Dataset: dataset_uk_species (GitHub, cameaci/Camera_Trap). Classes: badger, otter.

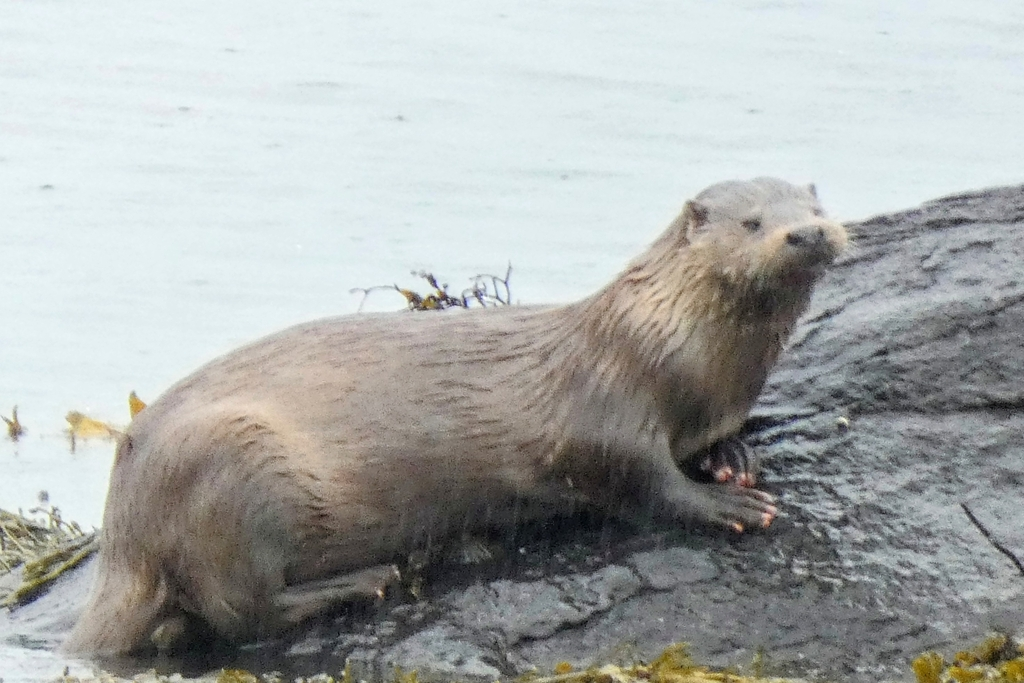
Label: otter

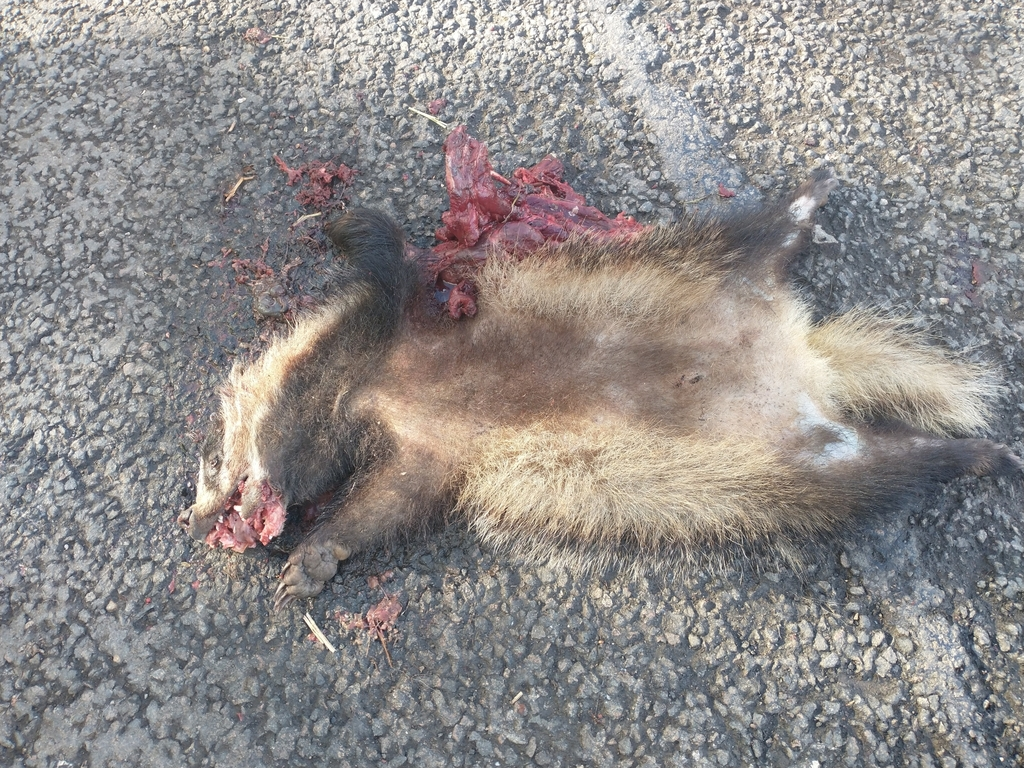
Label: badger

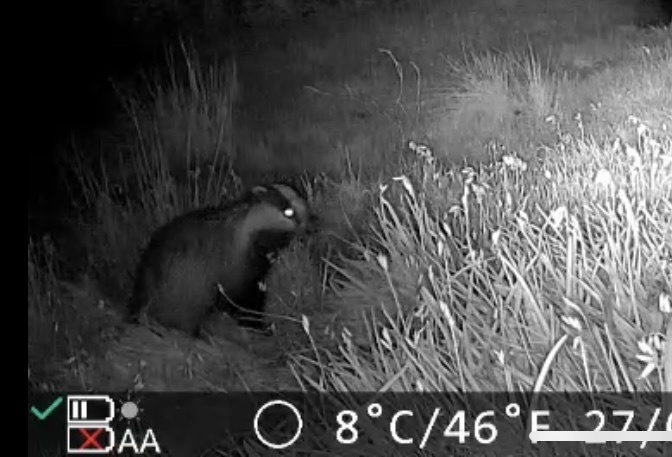
Label: badger

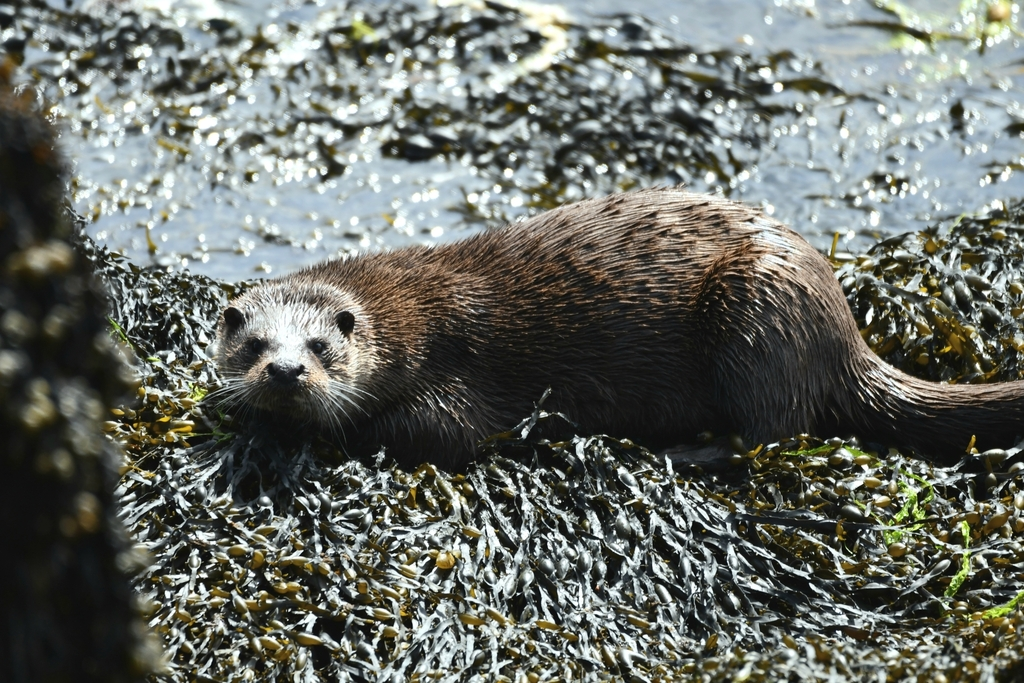
Label: otter

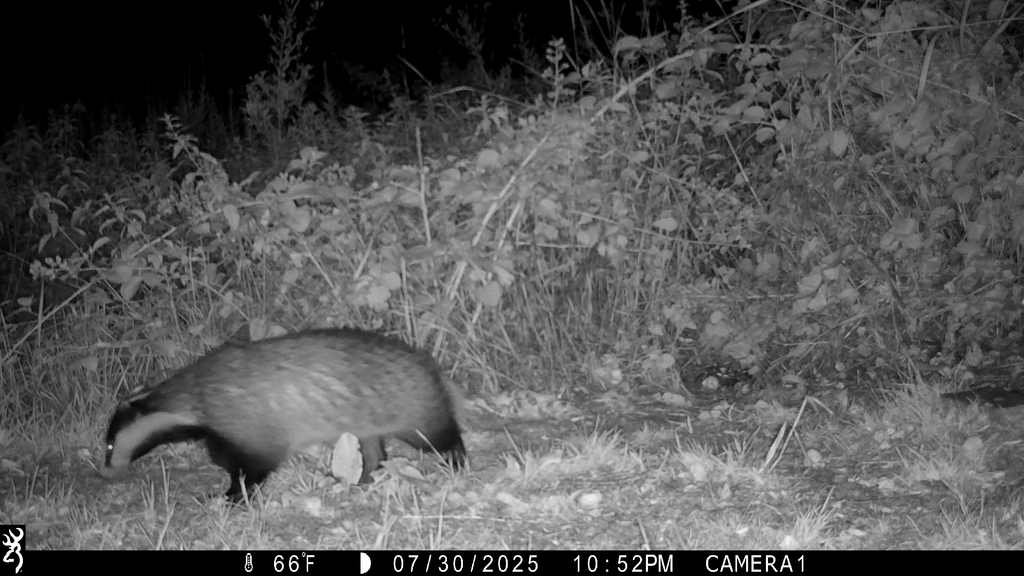
Label: badger

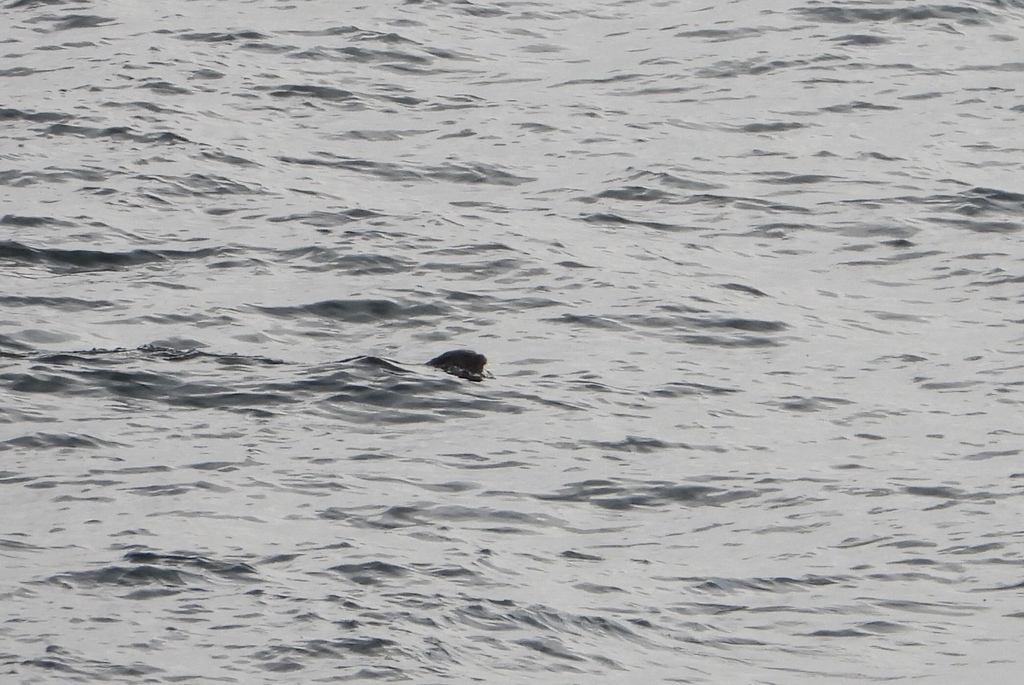
Label: otter
